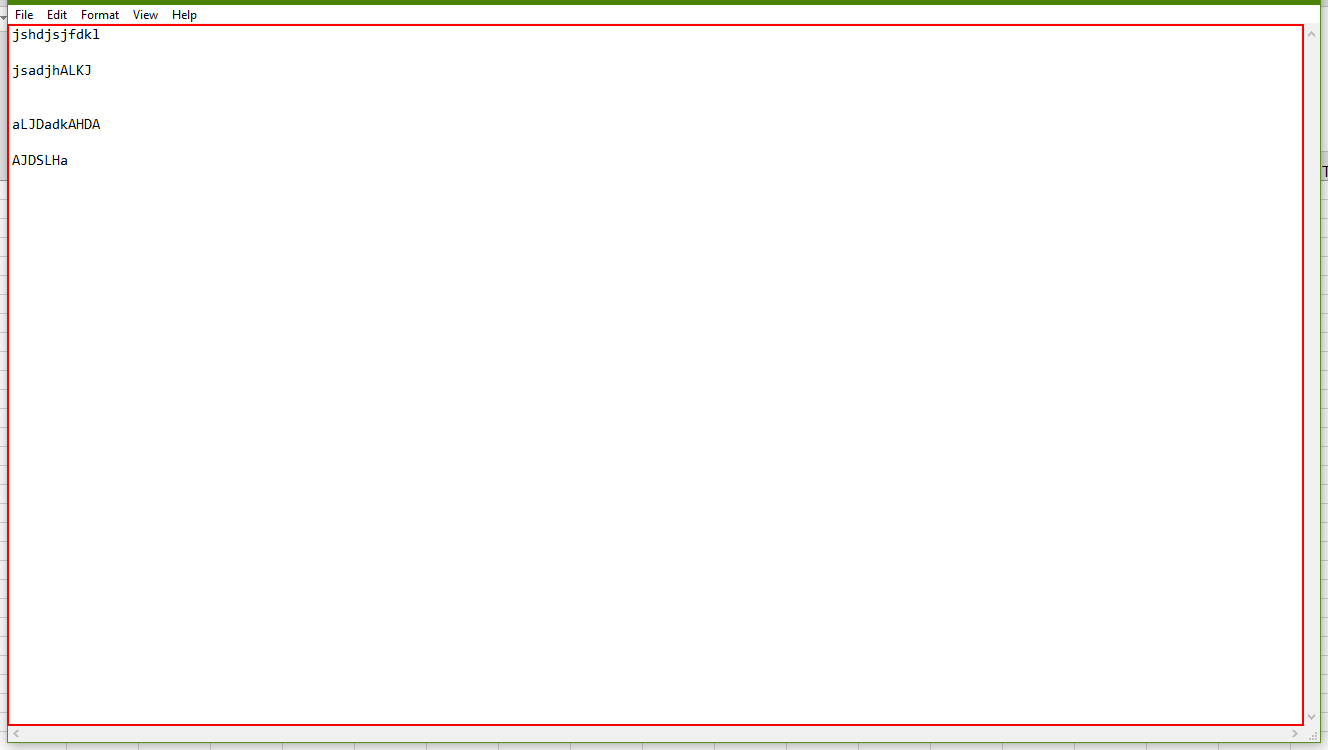
Workflow: Sequence2

Step 1: type "[[number redacted]
[number redacted]]" into the editable text 'Text Editor' in window 'Untitled - Notepad' (notepad.exe)

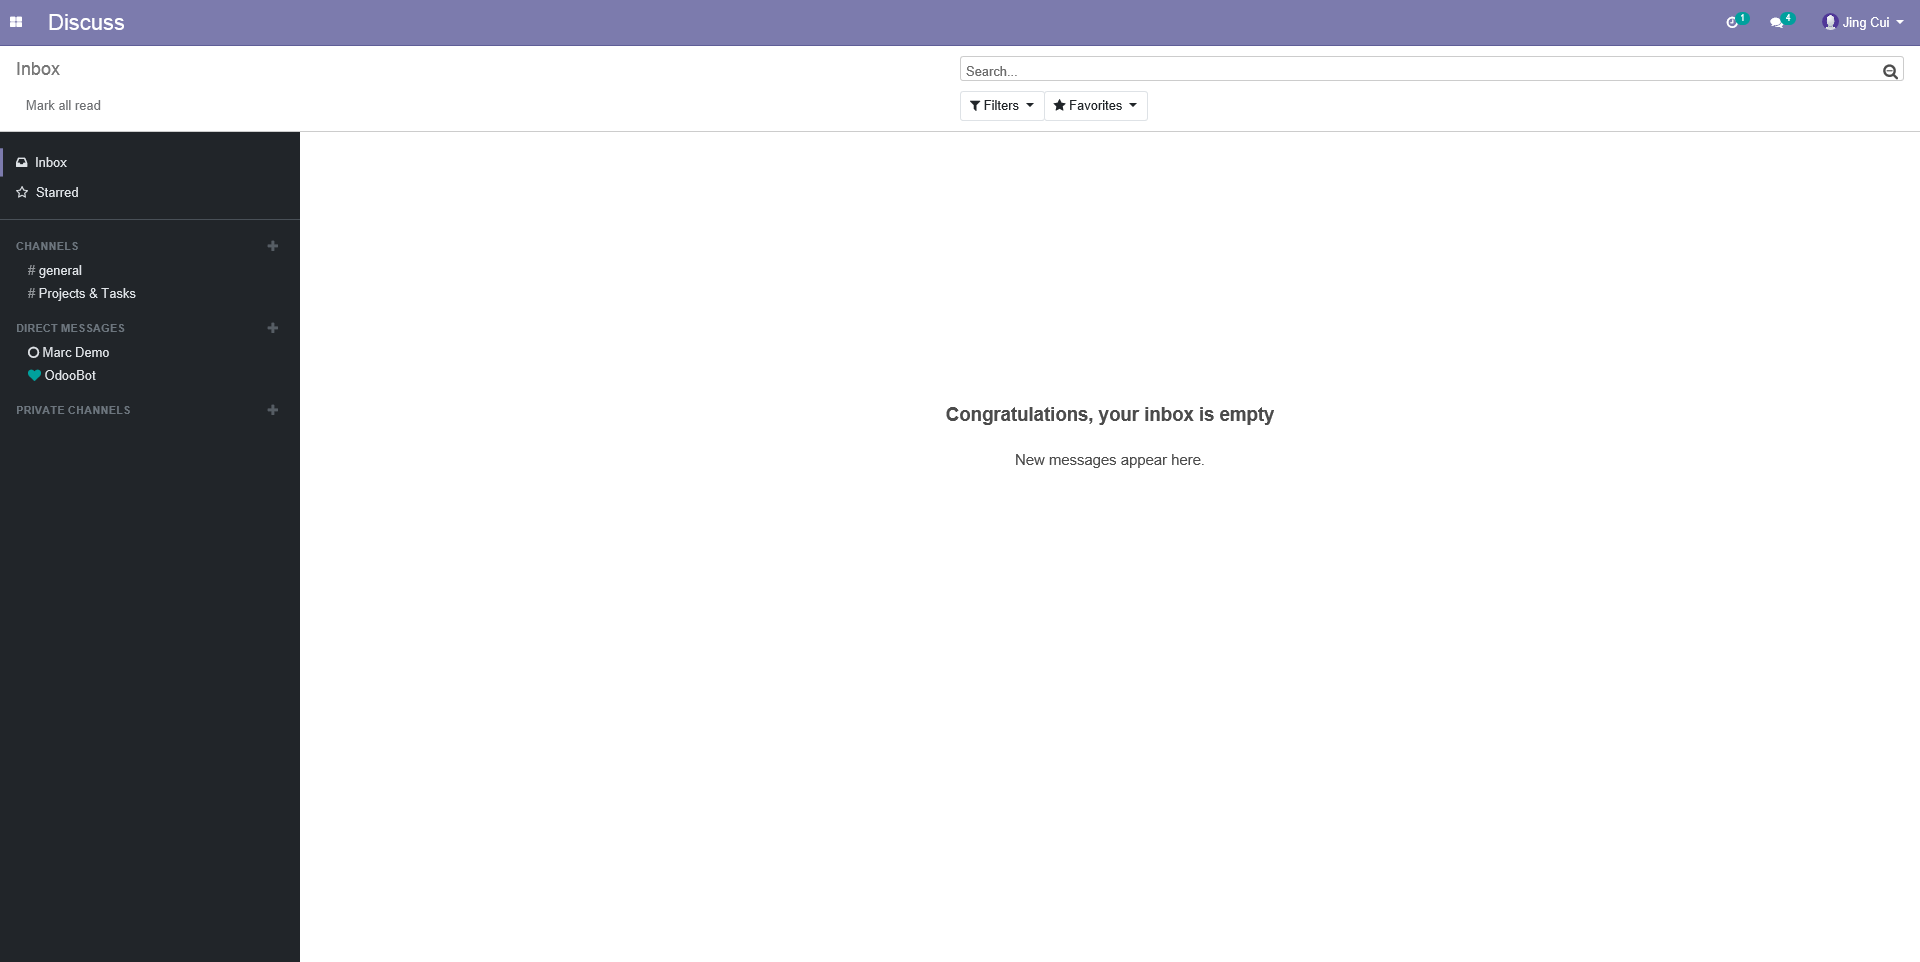
Step 2: Attach Browser 'Inbox Odoo Page' in window 'Inbox - Odoo'

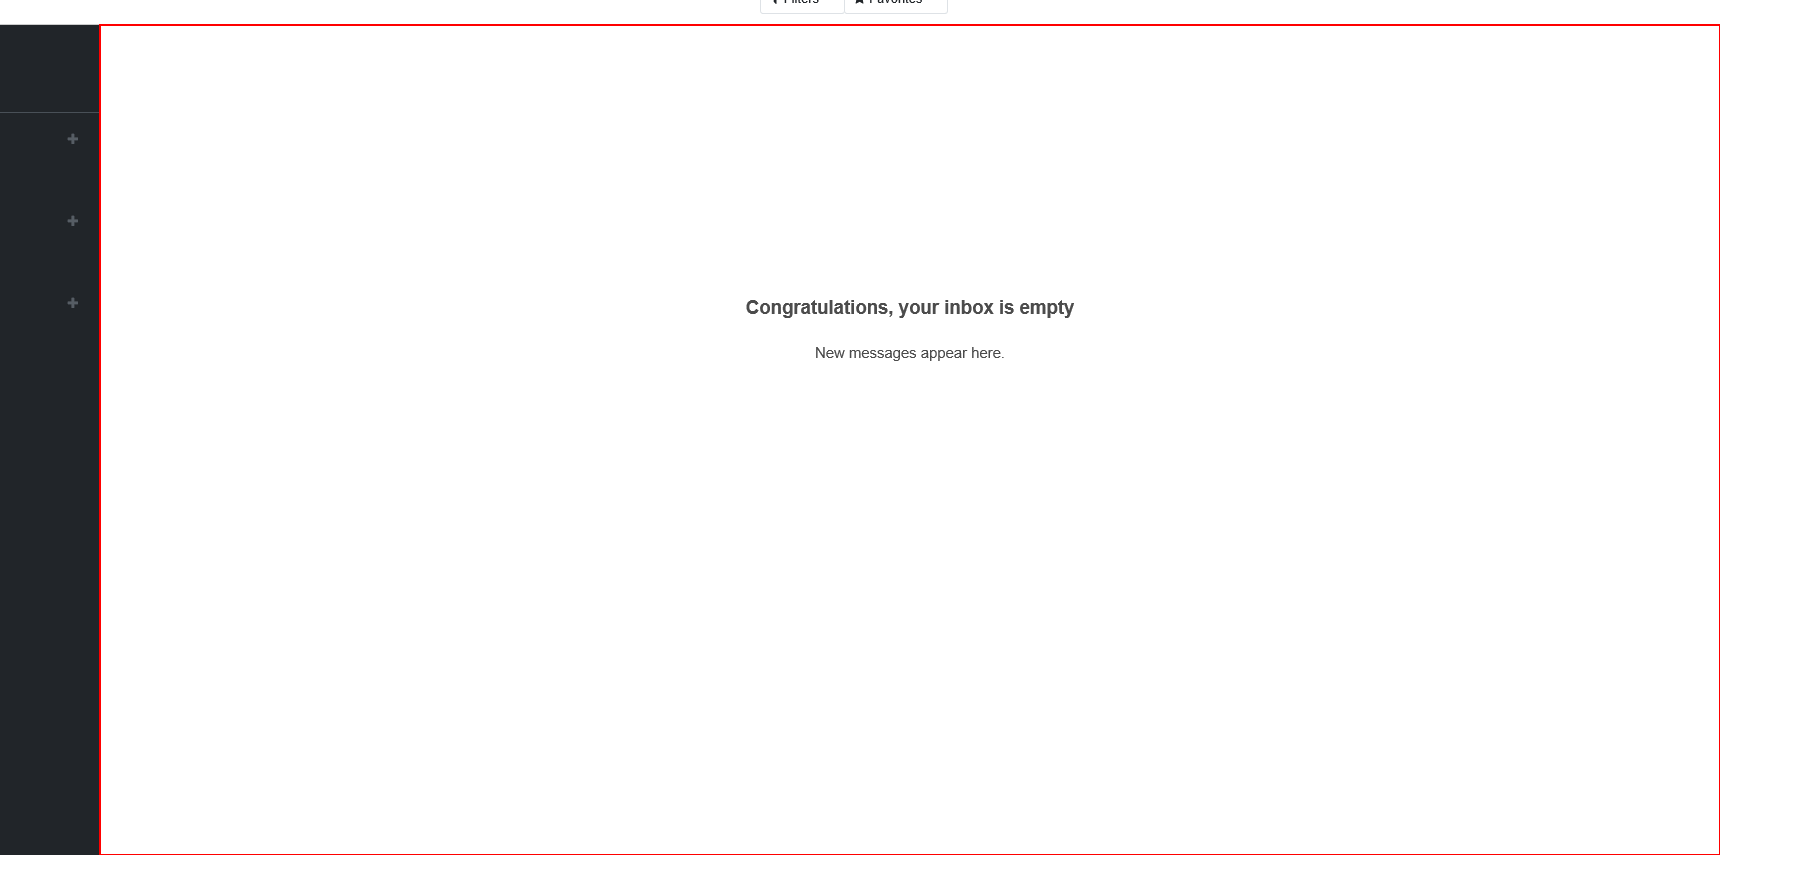
Step 3: get-text from the element